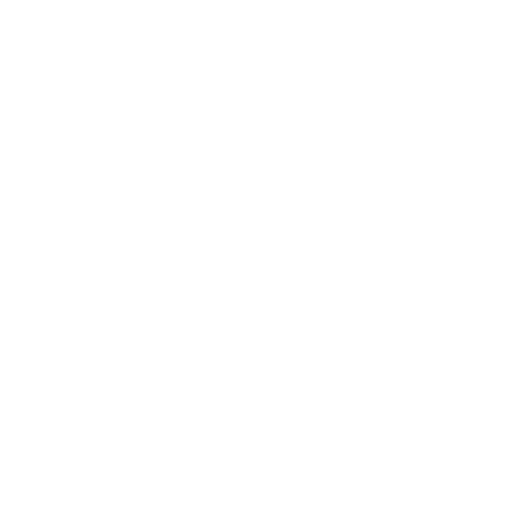
t = 0.00 s
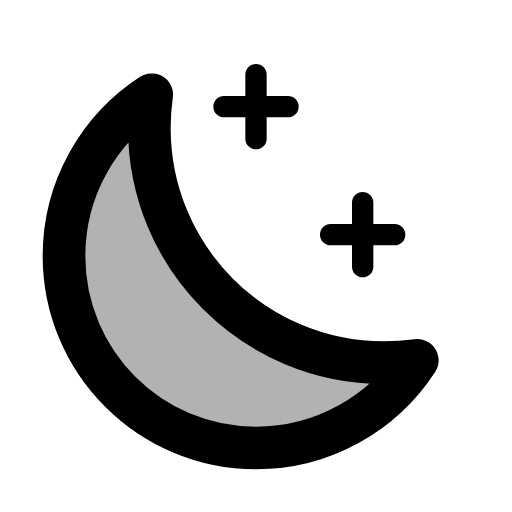
t = 2.04 s
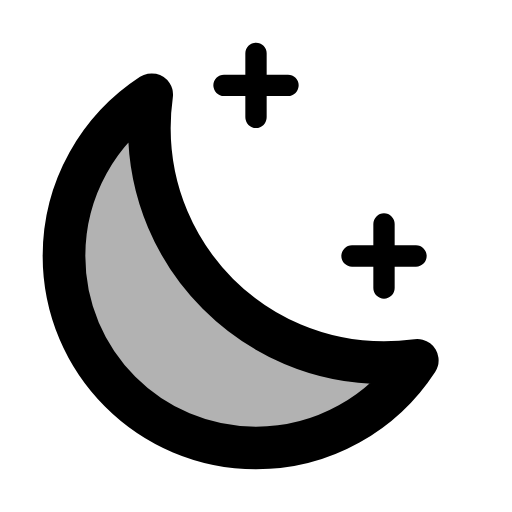
t = 4.05 s
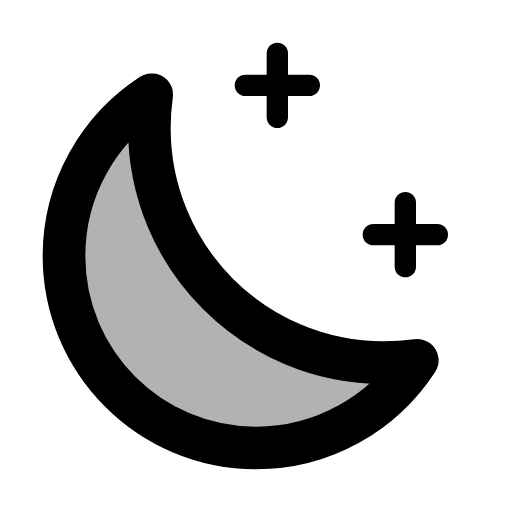
t = 5.94 s
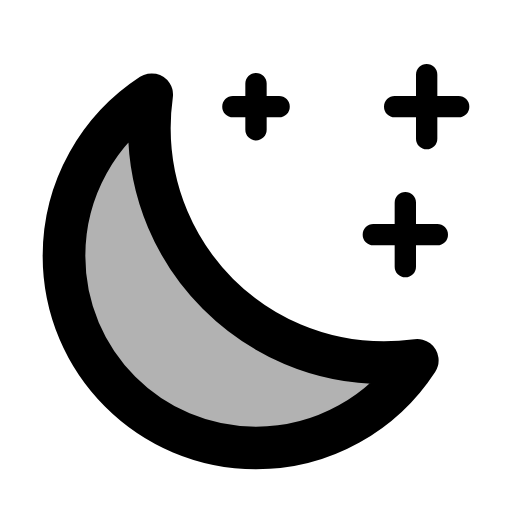
t = 6.83 s
t = 10.00 s: frame unchanged from t = 4.05 s, image omitted

The animated SVG that drew these frames (rendered in a browser with its animation timeline set to each time). Animation: 10 SMIL elements (animate=10); frames cover the first 10.00 s, repeats indefinitely.

<svg viewBox="0 0 24 24" xmlns="http://www.w3.org/2000/svg"><g stroke="currentColor" stroke-linecap="round" stroke-linejoin="round"><path d="M7 6c0 6.08 4.92 11 11 11c0.53 0 1.05 -0.04 1.56 -0.11c-1.61 2.47 -4.39 4.11 -7.56 4.11c-4.97 0 -9 -4.03 -9 -9c0 -3.17 1.64 -5.95 4.11 -7.56c-0.07 0.51 -0.11 1.03 -0.11 1.56Z" fill="currentColor" stroke-width="2" fill-opacity="0.3"><animate attributeName="d" dur="0.6s" fill="freeze" values="M7 28c0 6.08 4.92 11 11 11c0.53 0 1.05 -0.04 1.56 -0.11c-1.61 2.47 -4.39 4.11 -7.56 4.11c-4.97 0 -9 -4.03 -9 -9c0 -3.17 1.64 -5.95 4.11 -7.56c-0.07 0.51 -0.11 1.03 -0.11 1.56Z;M7 6c0 6.08 4.92 11 11 11c0.53 0 1.05 -0.04 1.56 -0.11c-1.61 2.47 -4.39 4.11 -7.56 4.11c-4.97 0 -9 -4.03 -9 -9c0 -3.17 1.64 -5.95 4.11 -7.56c-0.07 0.51 -0.11 1.03 -0.11 1.56Z"/></path><g fill="none" stroke-dasharray="4"><path d="M12 5h1.5M12 5h-1.5M12 5v1.5M12 5v-1.5" stroke-dashoffset="4"><animate attributeName="stroke-dashoffset" begin="0.7s" dur="6s" repeatCount="indefinite" keyTimes="0;0.08;0.22;0.3;1" values="4;0;0;4;4"/></path><path d="M17 11h1.5M17 11h-1.5M17 11v1.5M17 11v-1.5" stroke-dashoffset="4"><animate attributeName="stroke-dashoffset" begin="1.37s" dur="6s" repeatCount="indefinite" keyTimes="0;0.08;0.22;0.3;1" values="4;0;0;4;4"/></path><path d="M20 5h1.5M20 5h-1.5M20 5v1.5M20 5v-1.5" stroke-dashoffset="4"><animate attributeName="stroke-dashoffset" begin="2.04s" dur="6s" repeatCount="indefinite" keyTimes="0;0.08;0.22;0.3;1" values="4;0;0;4;4"/></path><path d="M12 4h1.5M12 4h-1.5M12 4v1.5M12 4v-1.5" stroke-dashoffset="4"><animate attributeName="stroke-dashoffset" begin="2.71s" dur="6s" repeatCount="indefinite" keyTimes="0;0.08;0.22;0.3;1" values="4;0;0;4;4"/></path><path d="M18 12h1.5M18 12h-1.5M18 12v1.5M18 12v-1.5" stroke-dashoffset="4"><animate attributeName="stroke-dashoffset" begin="3.38s" dur="6s" repeatCount="indefinite" keyTimes="0;0.08;0.22;0.3;1" values="4;0;0;4;4"/></path><path d="M19 4h1.5M19 4h-1.5M19 4v1.5M19 4v-1.5" stroke-dashoffset="4"><animate attributeName="stroke-dashoffset" begin="4.05s" dur="6s" repeatCount="indefinite" keyTimes="0;0.08;0.22;0.3;1" values="4;0;0;4;4"/></path><path d="M13 4h1.5M13 4h-1.5M13 4v1.5M13 4v-1.5" stroke-dashoffset="4"><animate attributeName="stroke-dashoffset" begin="4.72s" dur="6s" repeatCount="indefinite" keyTimes="0;0.08;0.22;0.3;1" values="4;0;0;4;4"/></path><path d="M19 11h1.5M19 11h-1.5M19 11v1.5M19 11v-1.5" stroke-dashoffset="4"><animate attributeName="stroke-dashoffset" begin="5.39s" dur="6s" repeatCount="indefinite" keyTimes="0;0.08;0.22;0.3;1" values="4;0;0;4;4"/></path><path d="M20 5h1.5M20 5h-1.5M20 5v1.5M20 5v-1.5" stroke-dashoffset="4"><animate attributeName="stroke-dashoffset" begin="6.06s" dur="6s" repeatCount="indefinite" keyTimes="0;0.08;0.22;0.3;1" values="4;0;0;4;4"/></path></g></g></svg>
